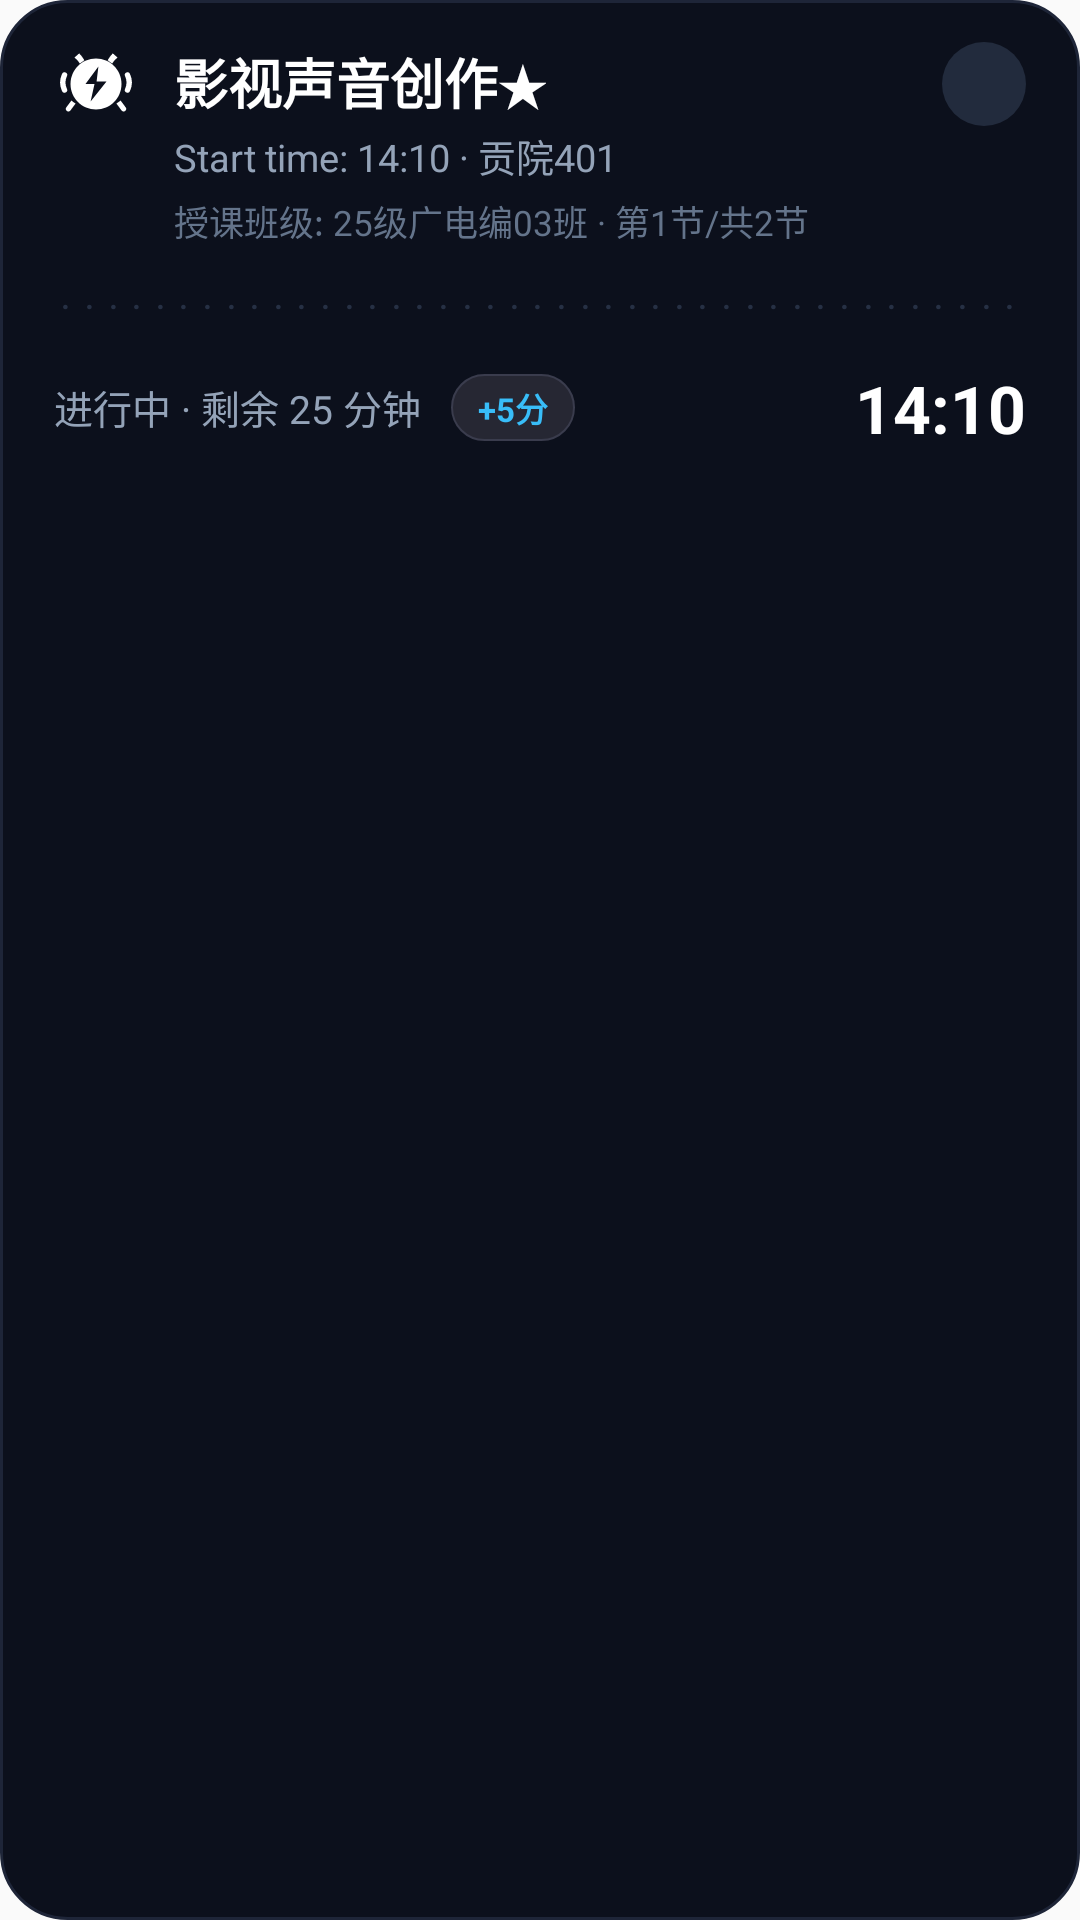

The Android layout XML behind this screen, and the referenced resources:
<!-- AndroidManifest.xml: application theme Theme.ClassBell -->
<!-- res/layout/notification_in_class_didi_expanded.xml -->
<?xml version="1.0" encoding="utf-8"?>
<LinearLayout xmlns:android="http://schemas.android.com/apk/res/android"
    android:id="@+id/root_container"
    android:layout_width="match_parent"
    android:layout_height="wrap_content"
    android:background="@drawable/bg_notification_didi_card"
    android:orientation="vertical"
    android:paddingLeft="18dp"
    android:paddingTop="14dp"
    android:paddingRight="18dp"
    android:paddingBottom="14dp">

    
    <RelativeLayout
        android:layout_width="match_parent"
        android:layout_height="wrap_content">

        
        <ImageView
            android:id="@+id/btn_stop"
            android:layout_width="28dp"
            android:layout_height="28dp"
            android:layout_alignParentEnd="true"
            android:layout_alignParentTop="true"
            android:background="@drawable/bg_notification_close_btn"
            android:src="@drawable/ic_close_white"
            android:padding="6dp"
            android:contentDescription="结束下课" />

        
        <ImageView
            android:id="@+id/iv_alarm_icon"
            android:layout_width="28dp"
            android:layout_height="28dp"
            android:layout_alignParentStart="true"
            android:layout_alignParentTop="true"
            android:src="@drawable/ic_alarm_lightning"
            android:contentDescription="Class Status" />

        
        <LinearLayout
            android:layout_width="match_parent"
            android:layout_height="wrap_content"
            android:layout_toEndOf="@id/iv_alarm_icon"
            android:layout_toStartOf="@id/btn_stop"
            android:layout_marginStart="12dp"
            android:layout_marginEnd="8dp"
            android:layout_alignParentTop="true"
            android:orientation="vertical">

            <TextView
                android:id="@+id/tv_headline"
                android:layout_width="wrap_content"
                android:layout_height="wrap_content"
                android:text="影视声音创作★"
                android:textColor="#FFFFFF"
                android:textSize="18sp"
                android:textStyle="bold"
                android:singleLine="true"
                android:ellipsize="end" />

            <TextView
                android:id="@+id/tv_subtitle"
                android:layout_width="wrap_content"
                android:layout_height="wrap_content"
                android:layout_marginTop="2dp"
                android:text="Start time: 14:10 · 贡院401"
                android:textColor="#94A3B8"
                android:textSize="12.5sp"
                android:singleLine="true"
                android:ellipsize="end" />
        </LinearLayout>
    </RelativeLayout>

    
    <TextView
        android:id="@+id/tv_extra_info"
        android:layout_width="wrap_content"
        android:layout_height="wrap_content"
        android:layout_marginStart="40dp"
        android:layout_marginTop="4dp"
        android:text="授课班级: 25级广电编03班 · 第1节/共2节"
        android:textColor="#64748B"
        android:textSize="11.5sp"
        android:singleLine="true"
        android:ellipsize="end" />

    
    <TextView
        android:id="@+id/tv_dotted_divider"
        android:layout_width="match_parent"
        android:layout_height="wrap_content"
        android:layout_marginTop="10dp"
        android:layout_marginBottom="10dp"
        android:text="························································································"
        android:textColor="#263044"
        android:textSize="14sp"
        android:letterSpacing="0.3"
        android:maxLines="1"
        android:ellipsize="none" />

    
    <RelativeLayout
        android:layout_width="match_parent"
        android:layout_height="wrap_content">

        <LinearLayout
            android:layout_width="wrap_content"
            android:layout_height="wrap_content"
            android:layout_alignParentStart="true"
            android:layout_centerVertical="true"
            android:orientation="horizontal"
            android:gravity="center_vertical">

            <TextView
                android:id="@+id/tv_status_left"
                android:layout_width="wrap_content"
                android:layout_height="wrap_content"
                android:text="进行中 · 剩余 25 分钟"
                android:textColor="#94A3B8"
                android:textSize="13sp"
                android:singleLine="true" />

            <TextView
                android:id="@+id/btn_extend"
                android:layout_width="wrap_content"
                android:layout_height="wrap_content"
                android:layout_marginStart="10dp"
                android:background="@drawable/bg_pill_button"
                android:paddingLeft="9dp"
                android:paddingTop="3dp"
                android:paddingRight="9dp"
                android:paddingBottom="3dp"
                android:text="+5分"
                android:textColor="#38BDF8"
                android:textSize="11sp"
                android:textStyle="bold" />
        </LinearLayout>

        <TextView
            android:id="@+id/tv_time_right"
            android:layout_width="wrap_content"
            android:layout_height="wrap_content"
            android:layout_alignParentEnd="true"
            android:layout_centerVertical="true"
            android:text="14:10"
            android:textColor="#FFFFFF"
            android:textSize="22sp"
            android:textStyle="bold" />
    </RelativeLayout>

    
    <ImageView
        android:id="@+id/iv_timeline_track"
        android:layout_width="0dp"
        android:layout_height="0dp"
        android:visibility="gone" />

</LinearLayout>
<!-- resources referenced by this layout -->
<resources>
  <!-- drawable bg_notification_close_btn (drawable) -->
  <?xml version="1.0" encoding="utf-8"?>
  <shape xmlns:android="http://schemas.android.com/apk/res/android"
      android:shape="oval">
      <solid android:color="#222B3D" />
      <size
          android:width="28dp"
          android:height="28dp" />
  </shape>
  <!-- drawable bg_notification_didi_card (drawable) -->
  <?xml version="1.0" encoding="utf-8"?>
  <shape xmlns:android="http://schemas.android.com/apk/res/android"
      android:shape="rectangle">
      <solid android:color="#0C101C" />
      <corners android:radius="22dp" />
      <stroke
          android:width="1dp"
          android:color="#1E2538" />
  </shape>
  <!-- drawable bg_pill_button (drawable) -->
  <?xml version="1.0" encoding="utf-8"?>
  <shape xmlns:android="http://schemas.android.com/apk/res/android"
      android:shape="rectangle">
      <solid android:color="#262733" />
      <corners android:radius="14dp" />
      <stroke
          android:width="0.8dp"
          android:color="#3A3C4D" />
  </shape>
  <!-- drawable ic_alarm_lightning (drawable) -->
  <vector xmlns:android="http://schemas.android.com/apk/res/android"
      android:width="32dp"
      android:height="32dp"
      android:viewportWidth="28"
      android:viewportHeight="28">
  
      
      <path
          android:fillColor="#00000000"
          android:strokeColor="#FFFFFF"
          android:strokeWidth="1.8"
          android:strokeLineCap="round"
          android:pathData="M 3.5,11 C 2.8,12.5 2.8,14.5 3.5,16" />
      <path
          android:fillColor="#00000000"
          android:strokeColor="#FFFFFF"
          android:strokeWidth="1.8"
          android:strokeLineCap="round"
          android:pathData="M 24.5,11 C 25.2,12.5 25.2,14.5 24.5,16" />
  
      
      <path
          android:fillColor="#FFFFFF"
          android:pathData="M 6.8,5.2 L 8.4,3.8 C 9.1,4.5 9.7,5.3 10.1,6.1 L 8.6,7.2 C 8.2,6.5 7.6,5.8 6.8,5.2 Z" />
      <path
          android:fillColor="#FFFFFF"
          android:pathData="M 21.2,5.2 L 19.6,3.8 C 18.9,4.5 18.3,5.3 17.9,6.1 L 19.4,7.2 C 19.8,6.5 20.4,5.8 21.2,5.2 Z" />
  
      
      <path
          android:fillColor="#FFFFFF"
          android:pathData="M 7.2,20.5 L 5.5,22.8 C 5.2,23.2 4.7,23.3 4.3,23.0 C 3.9,22.7 3.8,22.2 4.1,21.8 L 5.8,19.5 C 6.2,19.9 6.7,20.2 7.2,20.5 Z" />
      <path
          android:fillColor="#FFFFFF"
          android:pathData="M 20.8,20.5 L 22.5,22.8 C 22.8,23.2 23.3,23.3 23.7,23.0 C 24.1,22.7 24.2,22.2 23.9,21.8 L 22.2,19.5 C 21.7,19.9 21.3,20.2 20.8,20.5 Z" />
  
      
      <path
          android:fillColor="#FFFFFF"
          android:pathData="M 14,5.5 C 9.3,5.5 5.5,9.3 5.5,14 C 5.5,18.7 9.3,22.5 14,22.5 C 18.7,22.5 22.5,18.7 22.5,14 C 22.5,9.3 18.7,5.5 14,5.5 Z" />
  
      
      <path
          android:fillColor="#0C101C"
          android:pathData="M 14.8,8.2 L 10.5,14 L 13.5,14 L 12.2,19.8 L 17.5,13.2 L 14.2,13.2 Z" />
  
  </vector>
  <style name="Theme.ClassBell" parent="android:Theme.Material.Light.NoActionBar">
          <item name="android:statusBarColor">@android:color/transparent</item>
          <item name="android:navigationBarColor">@android:color/transparent</item>
          <item name="android:windowLightStatusBar">true</item>
      </style>
</resources>
